The GitHub repository chandrabhanu18/Image-Classification contains a labelled image folder "data" with 2 categories: cat, dog. Examples follow, each with its label.

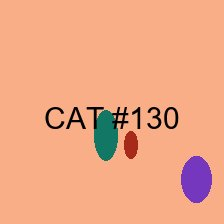
Label: cat

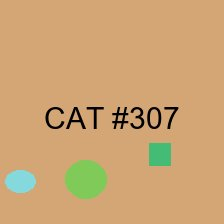
Label: cat

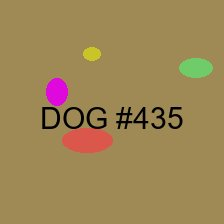
Label: dog

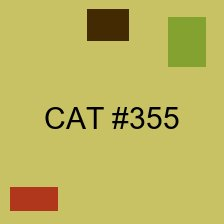
Label: cat

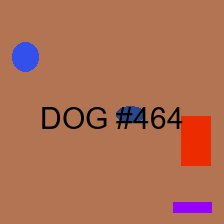
Label: dog

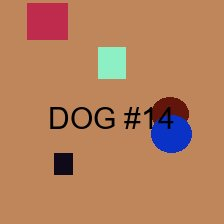
Label: dog
